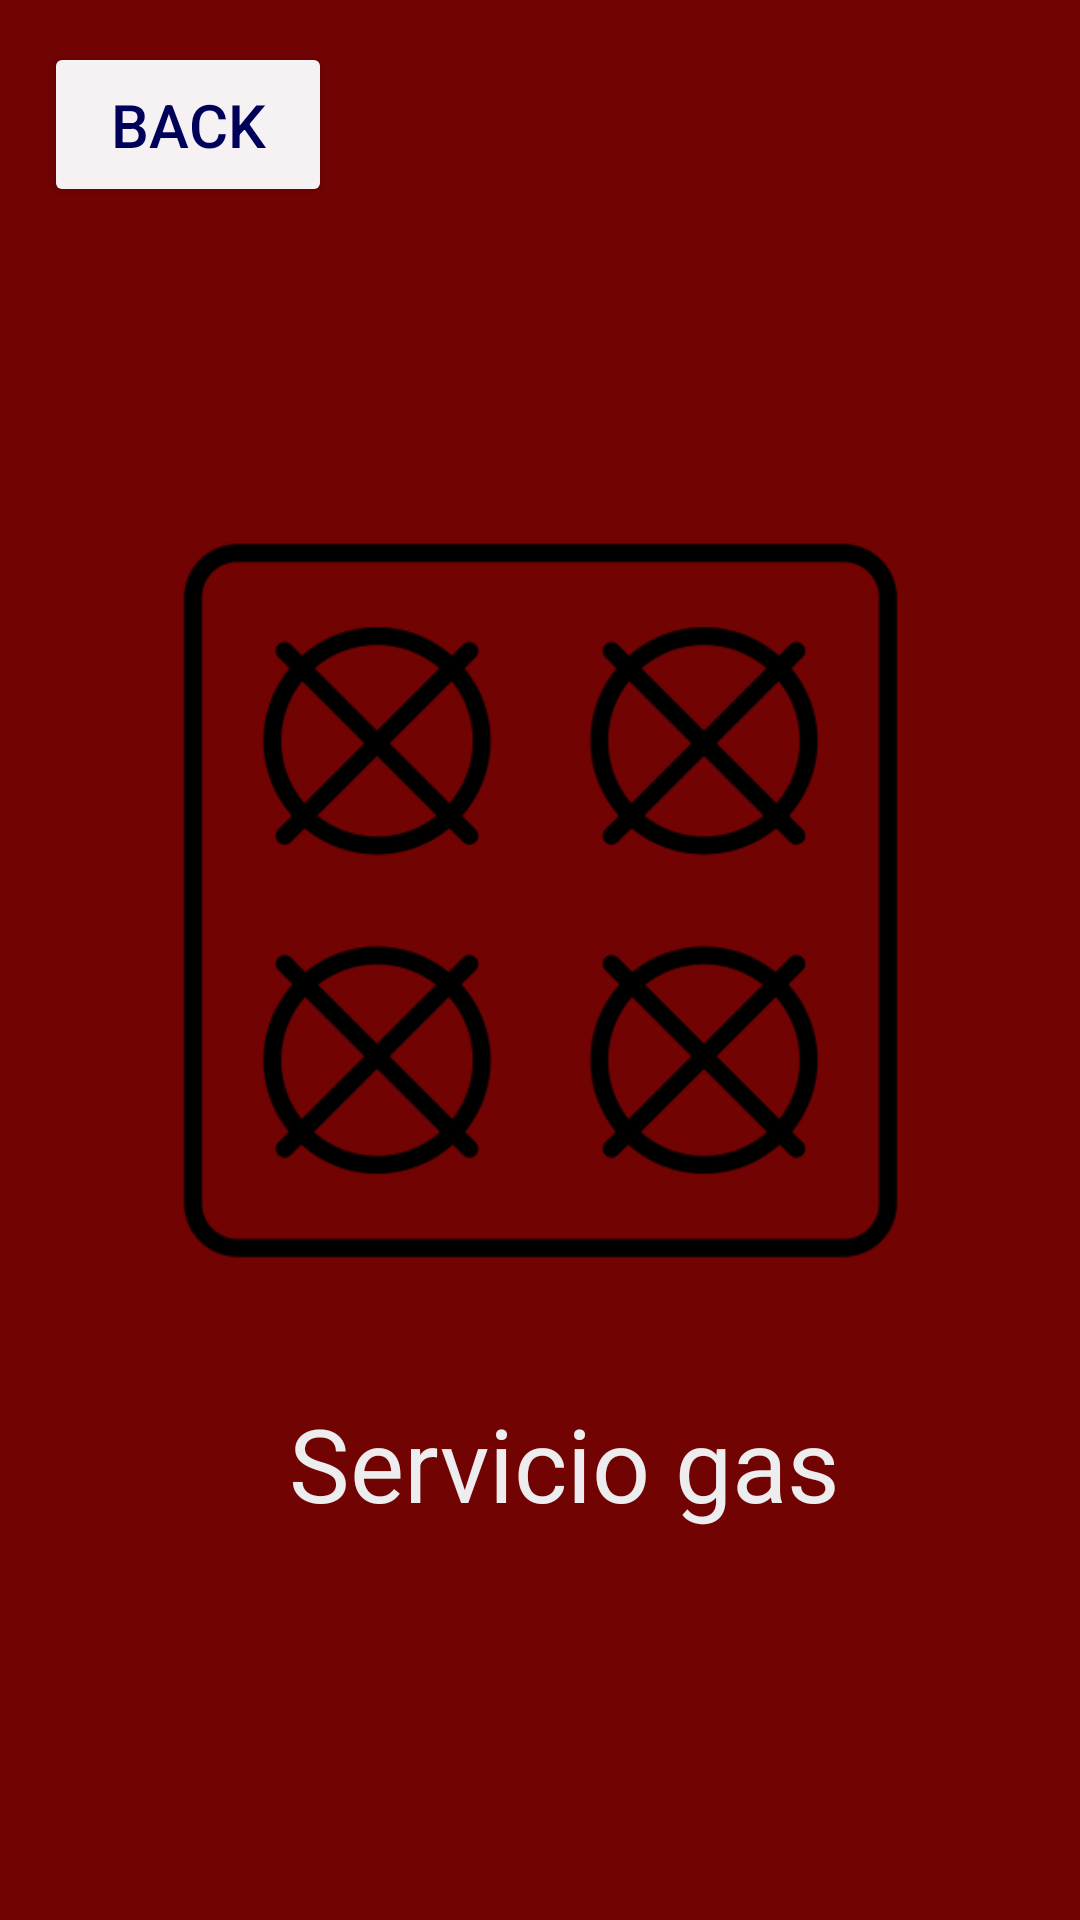

Layout XML and referenced resources for this Android screen:
<!-- AndroidManifest.xml: application theme Theme.NEQUICOLOMBIA -->
<!-- res/layout/activity_gas.xml -->
<?xml version="1.0" encoding="utf-8"?>
<androidx.constraintlayout.widget.ConstraintLayout xmlns:android="http://schemas.android.com/apk/res/android"
    xmlns:app="http://schemas.android.com/apk/res-auto"
    xmlns:tools="http://schemas.android.com/tools"
    android:layout_width="match_parent"
    android:layout_height="match_parent"
    android:background="#710303">

    <Button
        android:id="@+id/btnvolver"
        android:layout_width="96dp"
        android:layout_height="55dp"
        android:backgroundTint="#F6F2F4"
        android:text="back"
        android:textAlignment="center"
        android:textColor="#000259"
        android:textSize="20dp"
        app:layout_constraintBottom_toBottomOf="parent"
        app:layout_constraintEnd_toEndOf="parent"
        app:layout_constraintHorizontal_bias="0.056"
        app:layout_constraintStart_toStartOf="parent"
        app:layout_constraintTop_toTopOf="parent"
        app:layout_constraintVertical_bias="0.024" />

    <ImageView
        android:id="@+id/imageView13"
        android:layout_width="297dp"
        android:layout_height="395dp"
        app:layout_constraintBottom_toBottomOf="parent"
        app:layout_constraintEnd_toEndOf="parent"
        app:layout_constraintStart_toStartOf="parent"
        app:layout_constraintTop_toTopOf="parent"
        app:layout_constraintVertical_bias="0.419"
        app:srcCompat="@drawable/gas" />

    <TextView
        android:id="@+id/textView14"
        android:layout_width="wrap_content"
        android:layout_height="wrap_content"
        android:text="Servicio gas"
        android:textColor="#EDEDEF"
        android:textSize="34sp"
        app:layout_constraintBottom_toBottomOf="parent"
        app:layout_constraintEnd_toEndOf="parent"
        app:layout_constraintHorizontal_bias="0.546"
        app:layout_constraintStart_toStartOf="parent"
        app:layout_constraintTop_toTopOf="parent"
        app:layout_constraintVertical_bias="0.782" />
</androidx.constraintlayout.widget.ConstraintLayout>
<!-- resources referenced by this layout -->
<resources>
  <!-- drawable gas: png bitmap (drawable, 19708 bytes) -->
  <style name="Theme.NEQUICOLOMBIA" parent="Base.Theme.NEQUICOLOMBIA" />
  <style name="Base.Theme.NEQUICOLOMBIA" parent="Theme.Material3.DayNight.NoActionBar">
          
          
      </style>
</resources>
